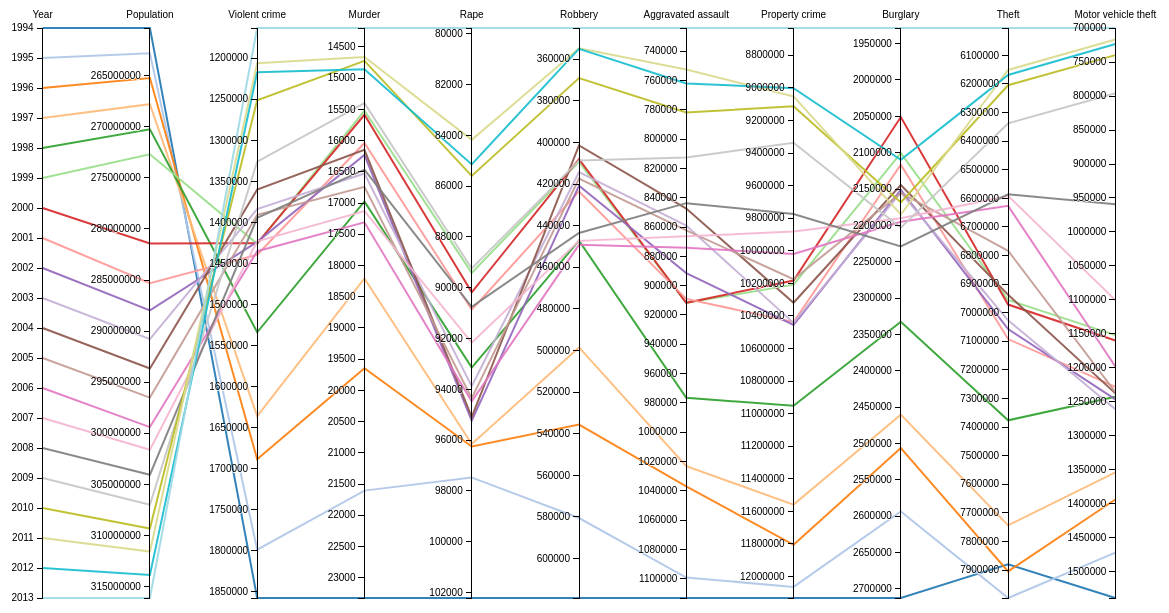
D3 v3 page, settled after 480 driven frames (8 s of simulated time); the page loaded 1 data file(s).



var m = [20, 10, 10, 10],
    w = 1200 - m[1] - m[3],
    h = 600 - m[0] - m[2];

var x = d3.scale.ordinal().rangePoints([0, w], 1),
    y = {},
    dragging = {};

var line = d3.svg.line(),
    axis = d3.svg.axis().orient("left"),
    background,
    foreground;
	
var colors = d3.scale.category20();

var svg = d3.select("body").append("svg")
    .attr("width", w + m[1] + m[3])
    .attr("height", h + m[0] + m[2])
  .append("g")
    .attr("transform", "translate(" + m[3] + "," + m[0] + ")");

d3.csv("crime rate.csv", function(error, crime) {

  // Extract the list of dimensions and create a scale for each.
  x.domain(dimensions = d3.keys(crime[0]).filter(function(d) {
    return d != "name" && (y[d] = d3.scale.linear()
        .domain(d3.extent(crime, function(p) { return +p[d]; }))
        .range([0, h]));
  }));

  // Add grey background lines.
  background = svg.append("g")
      .attr("class", "background")
    .selectAll("path")
      .data(crime)
    .enter().append("path")
      .attr("d", path);

  // Add foreground lines.
  foreground = svg.append("g")
      .attr("class", "foreground")
    .selectAll("path")
      .data(crime)
    .enter().append("path")
      .attr("d", path)
	  .style("stroke", function(d) { return colors(d.Year); })
	  .style("stroke-width", 2);

  // Add a group element for each dimension.
  var g = svg.selectAll(".dimension")
      .data(dimensions)
    .enter().append("g")
      .attr("class", "dimension")
      .attr("transform", function(d) { return "translate(" + x(d) + ")"; })
      .call(d3.behavior.drag()
        .on("dragstart", function(d) {
          dragging[d] = this.__origin__ = x(d);
          background.attr("visibility", "hidden");
        })
        .on("drag", function(d) {
          dragging[d] = Math.min(w, Math.max(0, this.__origin__ += d3.event.dx));
          foreground.attr("d", path);
          dimensions.sort(function(a, b) { return position(a) - position(b); });
          x.domain(dimensions);
          g.attr("transform", function(d) { return "translate(" + position(d) + ")"; })
        })
        .on("dragend", function(d) {
          delete this.__origin__;
          delete dragging[d];
          transition(d3.select(this)).attr("transform", "translate(" + x(d) + ")");
          transition(foreground)
              .attr("d", path);
          background
              .attr("d", path)
              .transition()
              .delay(500)
              .duration(0)
              .attr("visibility", null);
        }));

  // Add an axis and title.
  g.append("g")
      .attr("class", "axis")
      .each(function(d) { d3.select(this).call(axis.ticks(15).tickFormat(d3.format("d")).scale(y[d])); })
    .append("text")
      .attr("text-anchor", "middle")
      .attr("y", -10)
      .text(String);

  // Add a brush for each axis.
  g.append("g")
      .attr("class", "brush")
      .each(function(d) { d3.select(this).call(y[d].brush = d3.svg.brush().y(y[d]).on("brushstart", brushstart).on("brush", brush)); })
    .selectAll("rect")
      .attr("x", -8)
      .attr("width", 15);
});

function position(d) {
  var v = dragging[d];
  return v == null ? x(d) : v;
}

function transition(g) {
  return g.transition().duration(500);
}

// Returns the path for a given data point.
function path(d) {
  return line(dimensions.map(function(p) { return [position(p), y[p](d[p])]; }));
}

// When brushing, don’t trigger axis dragging.
function brushstart() {
  d3.event.sourceEvent.stopPropagation();
}

// Handles a brush event, toggling the display of foreground lines.
function brush() {
  var actives = dimensions.filter(function(p) { return !y[p].brush.empty(); }),
      extents = actives.map(function(p) { return y[p].brush.extent(); });
  foreground.style("display", function(d) {
    return actives.every(function(p, i) {
      return extents[i][0] <= d[p] && d[p] <= extents[i][1];
    }) ? null : "none";
  });
}



### data: crime rate.csv
Year, Population, Violent crime, Murder, Rape, Robbery, Aggravated assault, Property crime, Burglary, Theft, Motor vehicle theft
1994, 260327021, 1857670, 23326, 102216, 618949, 1113179, 12131873, 2712774, 7879812, 1539287
1995, 262803276, 1798792, 21606, 97470, 580509, 1099207, 12063935, 2593784, 7997710, 1472441
1996, 265228572, 1688540, 19645, 96252, 535594, 1037049, 11805323, 2506400, 7904685, 1394238
1997, 267783607, 1636096, 18208, 96153, 498534, 1023201, 11558475, 2460526, 7743760, 1354189
1998, 270248003, 1533887, 16974, 93144, 447186, 976583, 10951827, 2332735, 7376311, 1242781
1999, 272690813, 1426044, 15522, 89411, 409371, 911740, 10208334, 2100739, 6955520, 1152075
2000, 281421906, 1425486, 15586, 90178, 408016, 911706, 10182584, 2050992, 6971590, 1160002
2001, 285317559, 1439480, 16037, 90863, 423557, 909023, 10437189, 2116531, 7092267, 1228391
2002, 287973924, 1423677, 16229, 95235, 420806, 891407, 10455277, 2151252, 7057379, 1246646
2003, 290788976, 1383676, 16528, 93883, 414235, 859030, 10442862, 2154834, 7026802, 1261226
2004, 293656842, 1360088, 16148, 95089, 401470, 847381, 10319386, 2144446, 6937089, 1237851
2005, 296507061, 1390745, 16740, 94347, 417438, 862220, 10174754, 2155448, 6783447, 1235859
2006, 299398484, 1435123, 17309, 94472, 449246, 874096, 10019601, 2194993, 6626363, 1198245
2007, 301621157, 1422970, 17128, 92160, 447324, 866358, 9882212, 2190198, 6591542, 1100472
2008, 304059724, 1394461, 16465, 90750, 443563, 843683, 9774152, 2228887, 6586206, 959059
2009, 307006550, 1325896, 15399, 89241, 408742, 812514, 9337060, 2203313, 6338095, 795652
2010, 309330219, 1251248, 14722, 85593, 369089, 781844, 9112625, 2168459, 6204601, 739565
2011, 311587816, 1206005, 14661, 84175, 354746, 752423, 9052743, 2185140, 6151095, 716508
2012, 313873685, 1217057, 14856, 85141, 355051, 762009, 9001992, 2109932, 6168874, 723186
2013, 316128839, 1163146, 14196, 79770, 345031, 724149, 8632512, 1928465, 6004453, 699594